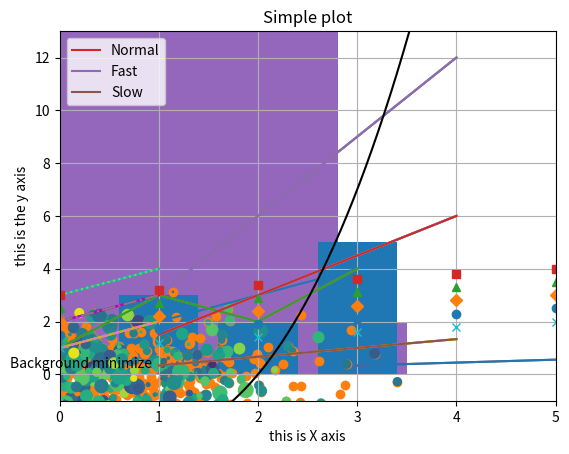

Recreate this plot in Python.
# -*- coding: utf-8 -*-
"""
Created on Sun Mar 10 11:57:42 2024

[redacted]
"""

################################################
#matplotlib library:-  tell about the only graph
import  matplotlib.pyplot as plt
plt.plot([1,2,3,4])
plt.show()
#it can show the graph

#################################################
#mulitline plots
import matplotlib.pyplot as plt
x=range(1,5)
plt.plot(x,[xi*1.5 for xi in x])

plt.plot(x,[xi*3.0 for xi in x])

plt.plot(x,[xi/3.0 for xi in x])

plt.show()
#matplotlib take the coluor from itself
##############################
#grid,axes,label
#adding the grid
import matplotlib.pyplot as plt
import numpy as np
x=np.arange(1,5)
plt.plot(x,x*1.5,x*3.0,x/3.0)
plt.grid(True)
plt.show()
####2nd
 #of the grid
import matplotlib.pyplot as plt
x=range(1,5)
plt.plot(x,[xi*1.5 for xi in x])

plt.plot(x,[xi*3.0 for xi in x])

plt.plot(x,[xi/3.0 for xi in x])
plt.grid(True)
plt.show()

#################################
# how to handle access (axis)
import matplotlib.pyplot as plt
import numpy as np
x=np.arange(1,5)
plt.plot(x,x*1.5,x*3.0,x/3.0)
plt.axis()  #shows the current axis limit values
plt.axis([0,5,-1,13])   # set the new axis
#([0,5,-1,13])=[xmin,xmax,ymin ,ymax]
#[0,5,-1,13]
plt.show()
###################################
#adding the label :- it can give the label to the axis by using the label maethod
#.xlabel give the label to x axis and .ylabel give the label to y axis 
import matplotlib.pyplot as plt
plt.plot([1,3,2,4])
plt.xlabel("this is X axis")
plt.ylabel('this is the y axis')
plt.show()
#
#################################
#adding the title
import matplotlib.pyplot as plt
plt.plot([1,3,2,4])
plt.title('Simple plot')
plt.show()
# it can add the title to the graph
#################################
#adding legend:- means give the name to the plot
import matplotlib.pyplot as plt
import numpy as np
x=np.arange(1,5)
plt.plot(x,x*1.5 ,label='Normal')

plt.plot(x,x*3.0,label='Fast')

plt.plot(x,x/3.0,label='Slow' )
plt.legend()
plt.show()

###################################
#control the color:-various are avaible
import matplotlib.pyplot as plt
import numpy as np
y=np.arange(1,3)
plt.plot(y,'y');

plt.plot(y+1,'m');

plt.plot(y+2,'c');
plt.show()
##################################
#specifing the  style in multiline plot
import matplotlib.pyplot as plt
import numpy as np
y=np.arange(1,3)
plt.plot(y,'y',y+1,'m',y+2,'c');
plt.show()

#############################
#abberi
#contol line style
import matplotlib.pyplot as plt
import numpy as np
y=np.arange(1,3)
plt.plot(y,'--',y+1,'-.',y+2,':');
plt.show()
#####################################
#marker:-  adding the some symbol
import matplotlib.pyplot as plt
import numpy as np
y=np.arange(1,3,0.2)
plt.plot(y,'x', y+0.5,'o', y+1,'D', y+1.5,'^', y+2,'s');
plt.show()
########## #######################
#histogram charts:- it is important in the everey data science frame
#it is basically used to the distribution
import matplotlib.pyplot as plt
import numpy as np
y=np.random.randn(1000)
plt.hist(y);
plt.show()
##########################
#bar() Graph or function:- univaarient  anlysys
import matplotlib.pyplot as plt
plt.bar([1,2,3],[3,2,5]);
plt.show()
'''the bar() function is used to generate bar charts in matplotlib.pyplot
##[1,2,3]point at which your bar has started,[3,2,5] bar graph are ended
'''

#################################
#scatter plot is also call bivarient graph
import matplotlib.pyplot as plt
import numpy as np
x=np.random.randn(1000)
y=np.random.randn(1000)
plt.scatter(x,y)
plt.show()

##########################
#change the colour of the scatter graph
size=50*np.random.randn(1000)
colors=np.random.randn(1000)
plt.scatter(x,y,s=size,c=colors);
plt.show()
##########################
#adding the text
import numpy as np
import matplotlib.pyplot as plt
X=np.linspace(-4,4,1024)
Y=.25*(X+4)*(X+1)*(X-2)
plt.text(-0.5,0.25,'Background minimize')
plt.plot(X,Y,c='k')
plt.show()

#############################33



